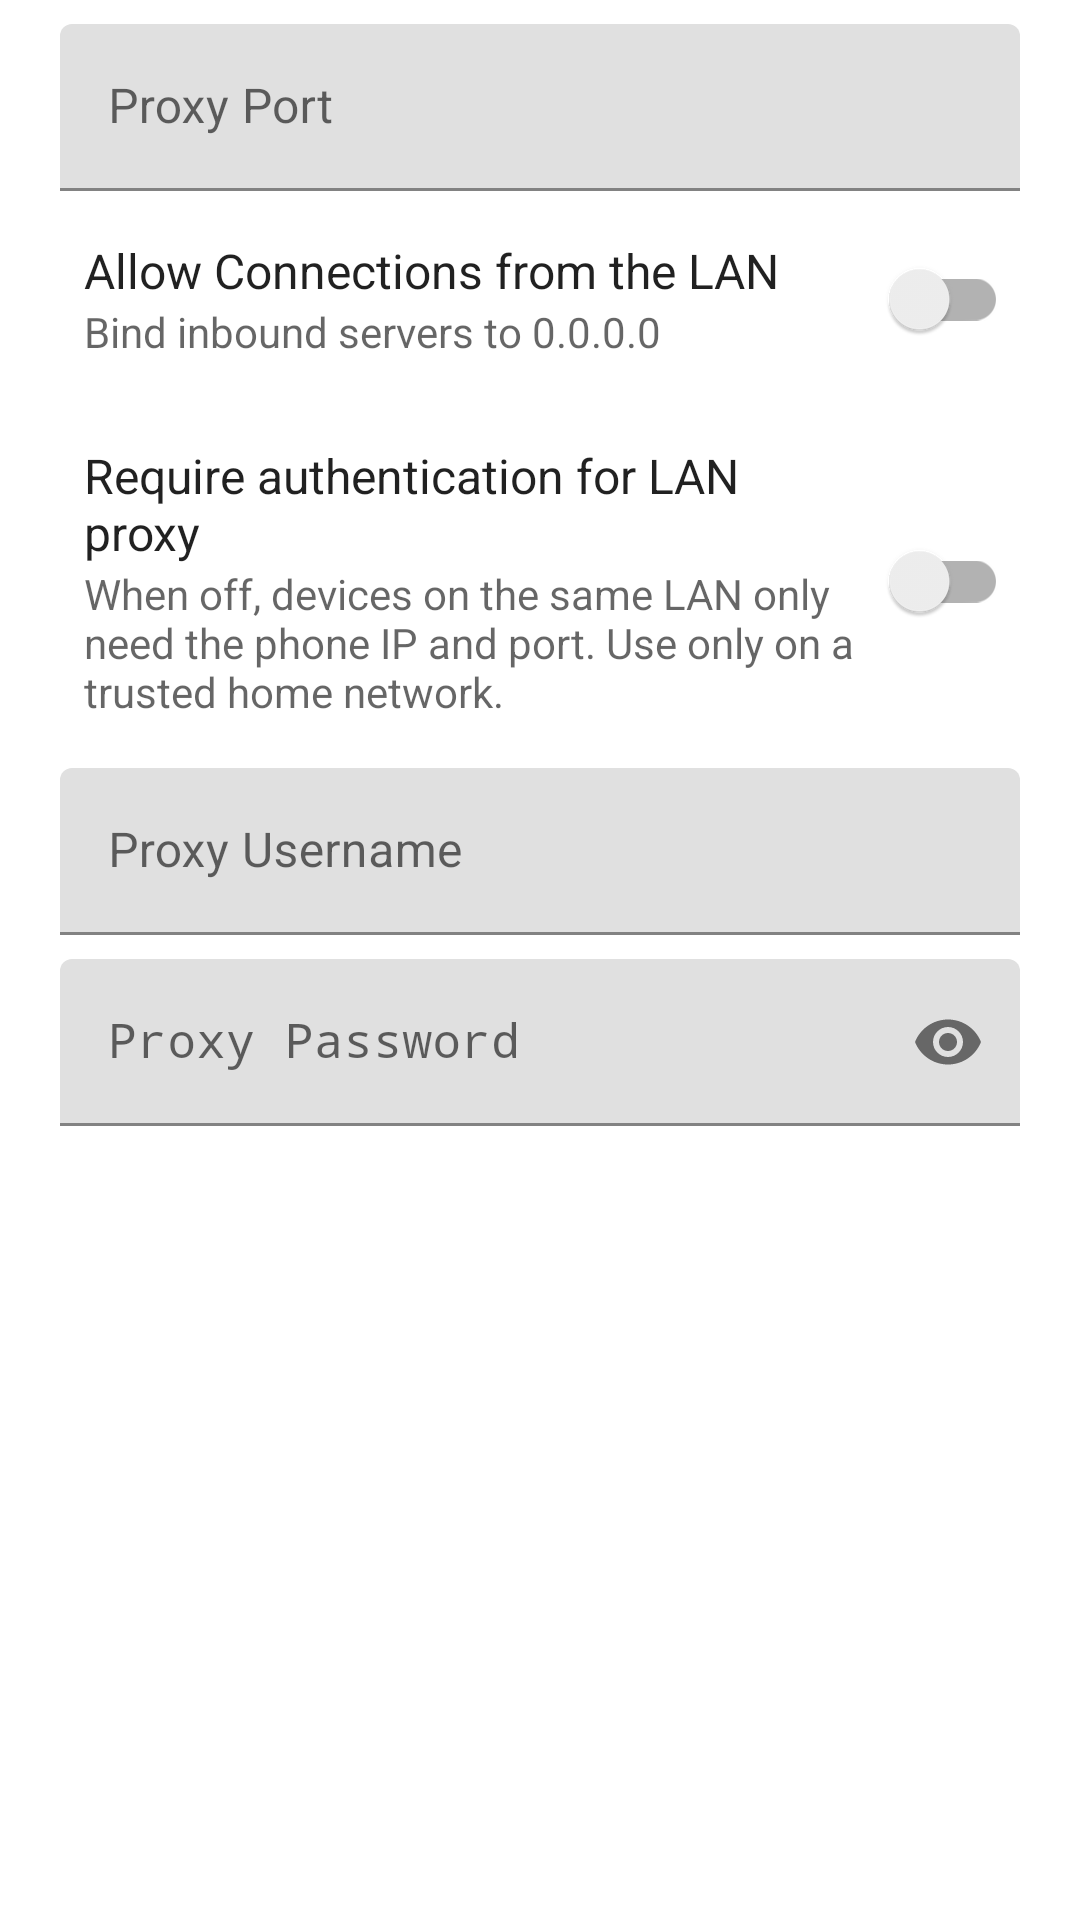

Android layout source for this screen:
<!-- AndroidManifest.xml: application theme Theme.Start -->
<!-- res/layout/layout_local_proxy_dialog.xml -->
<?xml version="1.0" encoding="utf-8"?>
<ScrollView xmlns:android="http://schemas.android.com/apk/res/android"
    xmlns:app="http://schemas.android.com/apk/res-auto"
    android:layout_width="match_parent"
    android:layout_height="match_parent"
    android:overScrollMode="ifContentScrolls"
    android:scrollbars="none">

    <LinearLayout
        android:layout_width="match_parent"
        android:layout_height="wrap_content"
        android:orientation="vertical"
        android:paddingStart="8dp"
        android:paddingEnd="8dp"
        android:paddingTop="8dp">

        <com.google.android.material.textfield.TextInputLayout
            android:layout_width="match_parent"
            android:layout_height="wrap_content"
            android:layout_marginStart="12dp"
            android:layout_marginEnd="12dp"
            android:hint="@string/port_proxy">

            <com.google.android.material.textfield.TextInputEditText
                android:id="@+id/proxyPort"
                android:layout_width="match_parent"
                android:layout_height="wrap_content"
                android:inputType="number"
                android:singleLine="true" />
        </com.google.android.material.textfield.TextInputLayout>

        <LinearLayout
            android:id="@+id/allowAccessRow"
            android:layout_width="match_parent"
            android:layout_height="wrap_content"
            android:background="?attr/selectableItemBackground"
            android:gravity="center_vertical"
            android:orientation="horizontal"
            android:paddingStart="20dp"
            android:paddingEnd="16dp"
            android:paddingTop="12dp"
            android:paddingBottom="12dp">

            <LinearLayout
                android:layout_width="0dp"
                android:layout_height="wrap_content"
                android:layout_weight="1"
                android:orientation="vertical">

                <TextView
                    android:layout_width="match_parent"
                    android:layout_height="wrap_content"
                    android:text="@string/allow_access"
                    android:textAppearance="?android:attr/textAppearanceListItem" />

                <TextView
                    android:layout_width="match_parent"
                    android:layout_height="wrap_content"
                    android:text="@string/allow_access_sum"
                    android:textAppearance="?android:attr/textAppearanceSmall"
                    android:textColor="?android:attr/textColorSecondary" />
            </LinearLayout>

            <androidx.appcompat.widget.SwitchCompat
                android:id="@+id/allowAccessSwitch"
                android:layout_width="wrap_content"
                android:layout_height="wrap_content" />
        </LinearLayout>

        <LinearLayout
            android:id="@+id/mixedLanAuthRow"
            android:layout_width="match_parent"
            android:layout_height="wrap_content"
            android:background="?attr/selectableItemBackground"
            android:gravity="center_vertical"
            android:orientation="horizontal"
            android:paddingStart="20dp"
            android:paddingEnd="16dp"
            android:paddingTop="12dp"
            android:paddingBottom="12dp">

            <LinearLayout
                android:layout_width="0dp"
                android:layout_height="wrap_content"
                android:layout_weight="1"
                android:orientation="vertical">

                <TextView
                    android:layout_width="match_parent"
                    android:layout_height="wrap_content"
                    android:text="@string/mixed_lan_auth"
                    android:textAppearance="?android:attr/textAppearanceListItem" />

                <TextView
                    android:layout_width="match_parent"
                    android:layout_height="wrap_content"
                    android:text="@string/mixed_lan_auth_sum"
                    android:textAppearance="?android:attr/textAppearanceSmall"
                    android:textColor="?android:attr/textColorSecondary" />
            </LinearLayout>

            <androidx.appcompat.widget.SwitchCompat
                android:id="@+id/mixedLanAuthSwitch"
                android:layout_width="wrap_content"
                android:layout_height="wrap_content" />
        </LinearLayout>

        <com.google.android.material.textfield.TextInputLayout
            android:id="@+id/proxyUsernameLayout"
            android:layout_width="match_parent"
            android:layout_height="wrap_content"
            android:layout_marginStart="12dp"
            android:layout_marginEnd="12dp"
            android:layout_marginTop="4dp"
            android:hint="@string/proxy_username">

            <com.google.android.material.textfield.TextInputEditText
                android:id="@+id/proxyUsername"
                android:layout_width="match_parent"
                android:layout_height="wrap_content"
                android:singleLine="true" />
        </com.google.android.material.textfield.TextInputLayout>

        <com.google.android.material.textfield.TextInputLayout
            android:id="@+id/proxyPasswordLayout"
            android:layout_width="match_parent"
            android:layout_height="wrap_content"
            android:layout_marginStart="12dp"
            android:layout_marginEnd="12dp"
            android:layout_marginTop="8dp"
            android:layout_marginBottom="8dp"
            android:hint="@string/proxy_password"
            app:passwordToggleEnabled="true">

            <com.google.android.material.textfield.TextInputEditText
                android:id="@+id/proxyPassword"
                android:layout_width="match_parent"
                android:layout_height="wrap_content"
                android:inputType="textPassword"
                android:singleLine="true"
                android:typeface="monospace" />
        </com.google.android.material.textfield.TextInputLayout>
    </LinearLayout>
</ScrollView>
<!-- resources referenced by this layout -->
<resources>
  <string name="allow_access">Allow Connections from the LAN</string>
  <string name="allow_access_sum">Bind inbound servers to 0.0.0.0</string>
  <string name="mixed_lan_auth">Require authentication for LAN proxy</string>
  <string name="mixed_lan_auth_sum">When off, devices on the same LAN only need the phone IP and port. Use only on a trusted home network.</string>
  <string name="port_proxy">Proxy Port</string>
  <string name="proxy_password">Proxy Password</string>
  <string name="proxy_username">Proxy Username</string>
  <style name="Theme.Start" parent="Theme.MaterialComponents.DayNight">
          <item name="android:navigationBarColor">@android:color/transparent</item>
          <item name="colorPrimary">@android:color/transparent</item>
          <item name="colorPrimaryDark">@android:color/transparent</item>
          <item name="android:backgroundDimEnabled">false</item>
          <item name="android:windowNoTitle">true</item>
          <item name="windowActionBar">false</item>
          <item name="windowNoTitle">true</item>
      </style>
</resources>
